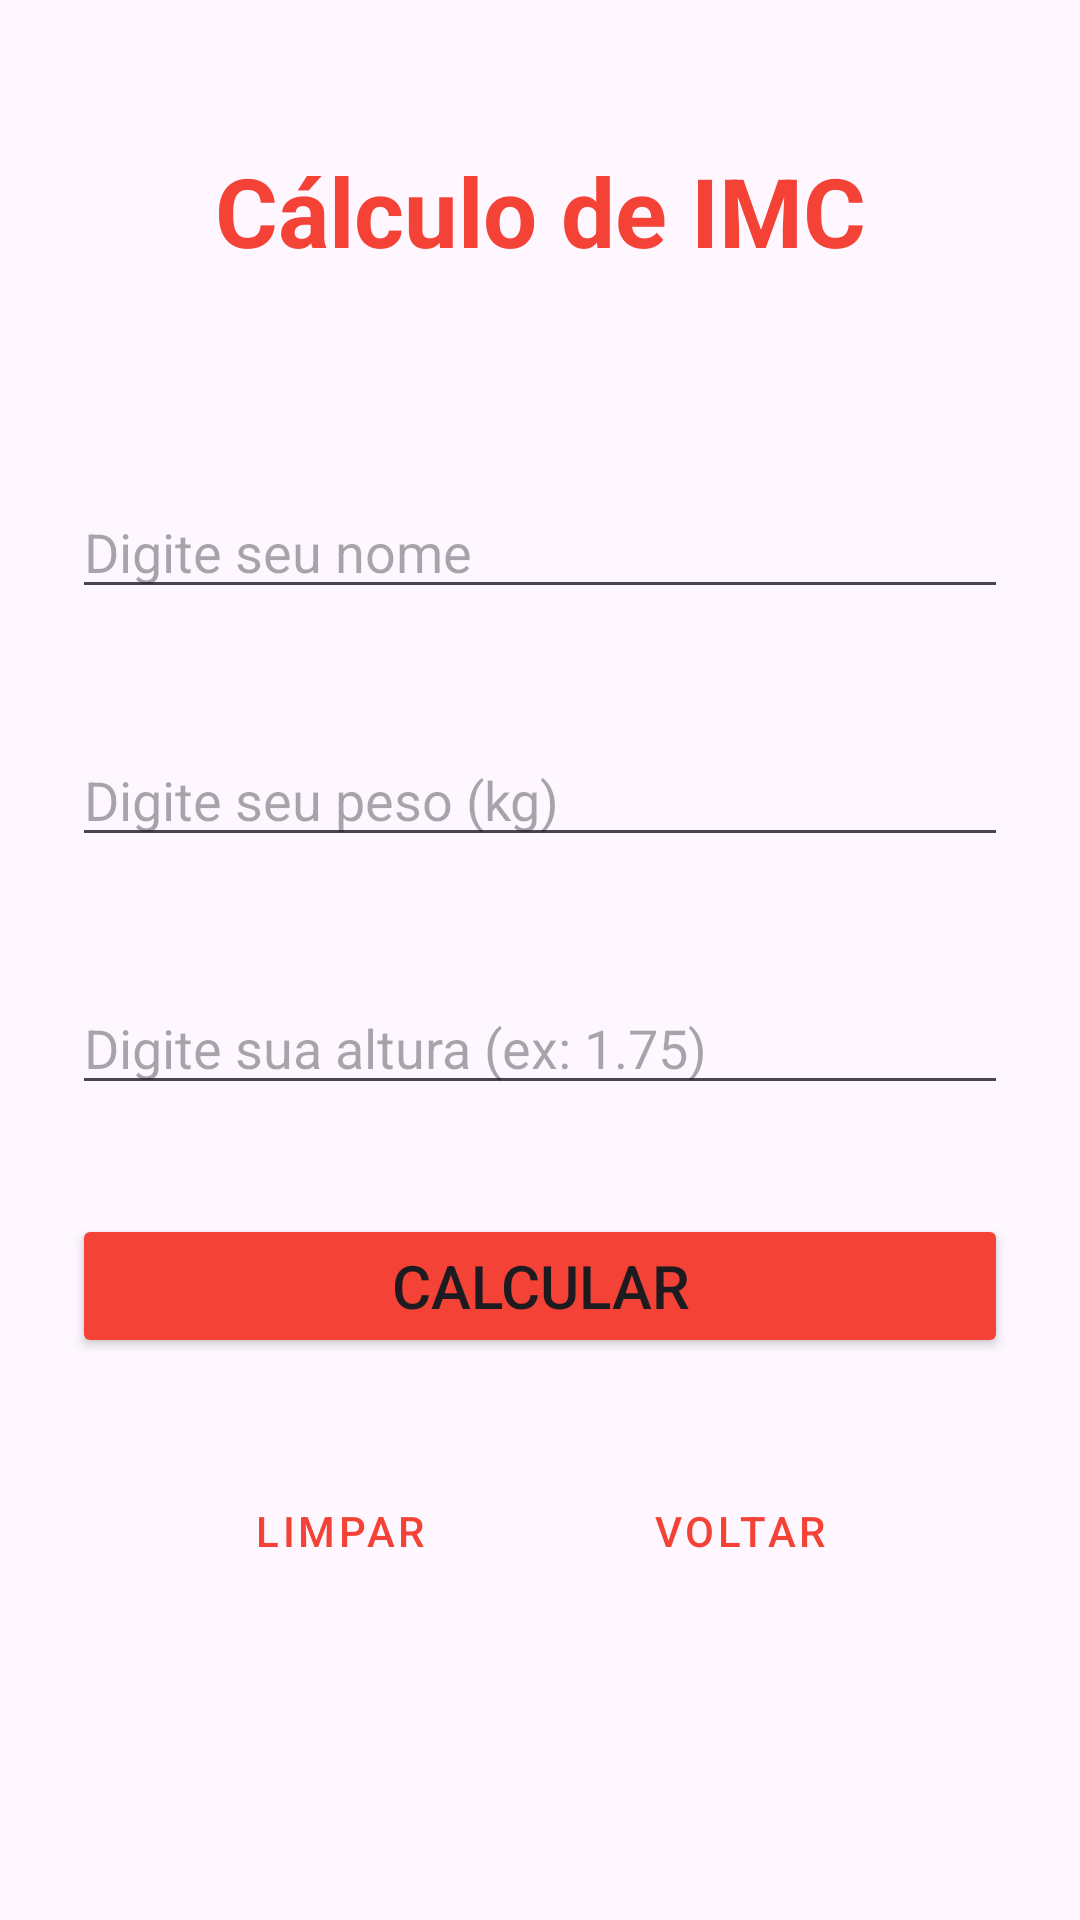

Layout XML and referenced resources for this Android screen:
<!-- AndroidManifest.xml: application theme Theme.Provap1 -->
<!-- res/layout/activity_imc.xml -->
<?xml version="1.0" encoding="utf-8"?>
<androidx.constraintlayout.widget.ConstraintLayout
    xmlns:android="http://schemas.android.com/apk/res/android"
    xmlns:app="http://schemas.android.com/apk/res-auto"
    xmlns:tools="http://schemas.android.com/tools"
    android:id="@+id/main"
    android:layout_width="match_parent"
    android:layout_height="match_parent"
    android:padding="24dp"
    tools:context=".prjIMC.IMCActivity">

    <TextView
        android:id="@+id/txtTituloImc"
        android:layout_width="wrap_content"
        android:layout_height="wrap_content"
        android:text="Cálculo de IMC"
        android:textColor="@color/cor_padrao"
        android:textSize="32sp"
        android:textStyle="bold"
        app:layout_constraintBottom_toBottomOf="parent"
        app:layout_constraintEnd_toEndOf="parent"
        app:layout_constraintStart_toStartOf="parent"
        app:layout_constraintTop_toTopOf="parent"
        app:layout_constraintVertical_bias="0.045" />

    <EditText
        android:id="@+id/editNomePessoa"
        android:layout_width="0dp"
        android:layout_height="wrap_content"
        android:hint="Digite seu nome"
        android:inputType="textPersonName"
        app:layout_constraintBottom_toBottomOf="parent"
        app:layout_constraintEnd_toEndOf="parent"
        app:layout_constraintStart_toStartOf="parent"
        app:layout_constraintTop_toTopOf="parent"
        app:layout_constraintVertical_bias="0.25" />

    <EditText
        android:id="@+id/editPeso"
        android:layout_width="0dp"
        android:layout_height="wrap_content"
        android:hint="Digite seu peso (kg)"
        android:inputType="numberDecimal"
        app:layout_constraintBottom_toBottomOf="parent"
        app:layout_constraintEnd_toEndOf="parent"
        app:layout_constraintStart_toStartOf="parent"
        app:layout_constraintTop_toTopOf="parent"
        app:layout_constraintVertical_bias="0.4" />

    <EditText
        android:id="@+id/editAltura"
        android:layout_width="0dp"
        android:layout_height="wrap_content"
        android:hint="Digite sua altura (ex: 1.75)"
        android:inputType="numberDecimal"
        app:layout_constraintBottom_toBottomOf="parent"
        app:layout_constraintEnd_toEndOf="parent"
        app:layout_constraintStart_toStartOf="parent"
        app:layout_constraintTop_toTopOf="parent"
        app:layout_constraintVertical_bias="0.55" />

    <Button
        android:id="@+id/btnCalcularImc"
        android:layout_width="0dp"
        android:layout_height="wrap_content"
        android:text="Calcular"
        app:layout_constraintBottom_toBottomOf="parent"
        app:layout_constraintEnd_toEndOf="parent"
        app:layout_constraintStart_toStartOf="parent"
        app:layout_constraintTop_toTopOf="parent"
        app:layout_constraintVertical_bias="0.7"
        style="@style/ButtonStyle.MenuGeral"/>

    <Button
        android:id="@+id/btnLimparCampos"
        style="@style/Widget.MaterialComponents.Button.TextButton"
        android:layout_width="wrap_content"
        android:layout_height="wrap_content"
        android:text="Limpar"
        android:textColor="@color/cor_padrao"
        app:layout_constraintBottom_toBottomOf="parent"
        app:layout_constraintEnd_toStartOf="@+id/btnVoltarMenuPrincipal"
        app:layout_constraintHorizontal_bias="0.5"
        app:layout_constraintStart_toStartOf="parent"
        app:layout_constraintTop_toTopOf="parent"
        app:layout_constraintVertical_bias="0.85" />

    <Button
        android:id="@+id/btnVoltarMenuPrincipal"
        style="@style/Widget.MaterialComponents.Button.TextButton"
        android:layout_width="wrap_content"
        android:layout_height="wrap_content"
        android:text="Voltar"
        android:textColor="@color/cor_padrao"
        app:layout_constraintBottom_toBottomOf="parent"
        app:layout_constraintEnd_toEndOf="parent"
        app:layout_constraintHorizontal_bias="0.5"
        app:layout_constraintStart_toEndOf="@+id/btnLimparCampos"
        app:layout_constraintTop_toTopOf="parent"
        app:layout_constraintVertical_bias="0.85" />

</androidx.constraintlayout.widget.ConstraintLayout>
<!-- resources referenced by this layout -->
<resources>
  <color name="cor_padrao">#F44336</color>
  <style name="ButtonStyle.MenuGeral" parent="ButtonStyleBase">
          <item name="android:backgroundTint">@color/cor_padrao</item>
      </style>
  <style name="Theme.Provap1" parent="Base.Theme.Provap1" />
  <style name="ButtonStyleBase">
          <item name="android:textSize">20sp</item>
          <item name="strokeWidth">2dp</item>
          <item name="cornerRadius">0dp</item>
          <item name="android:layout_width">match_parent</item>
          <item name="android:layout_height">wrap_content</item>
      </style>
  <style name="Base.Theme.Provap1" parent="Theme.Material3.DayNight.NoActionBar">
          
          
      </style>
</resources>
